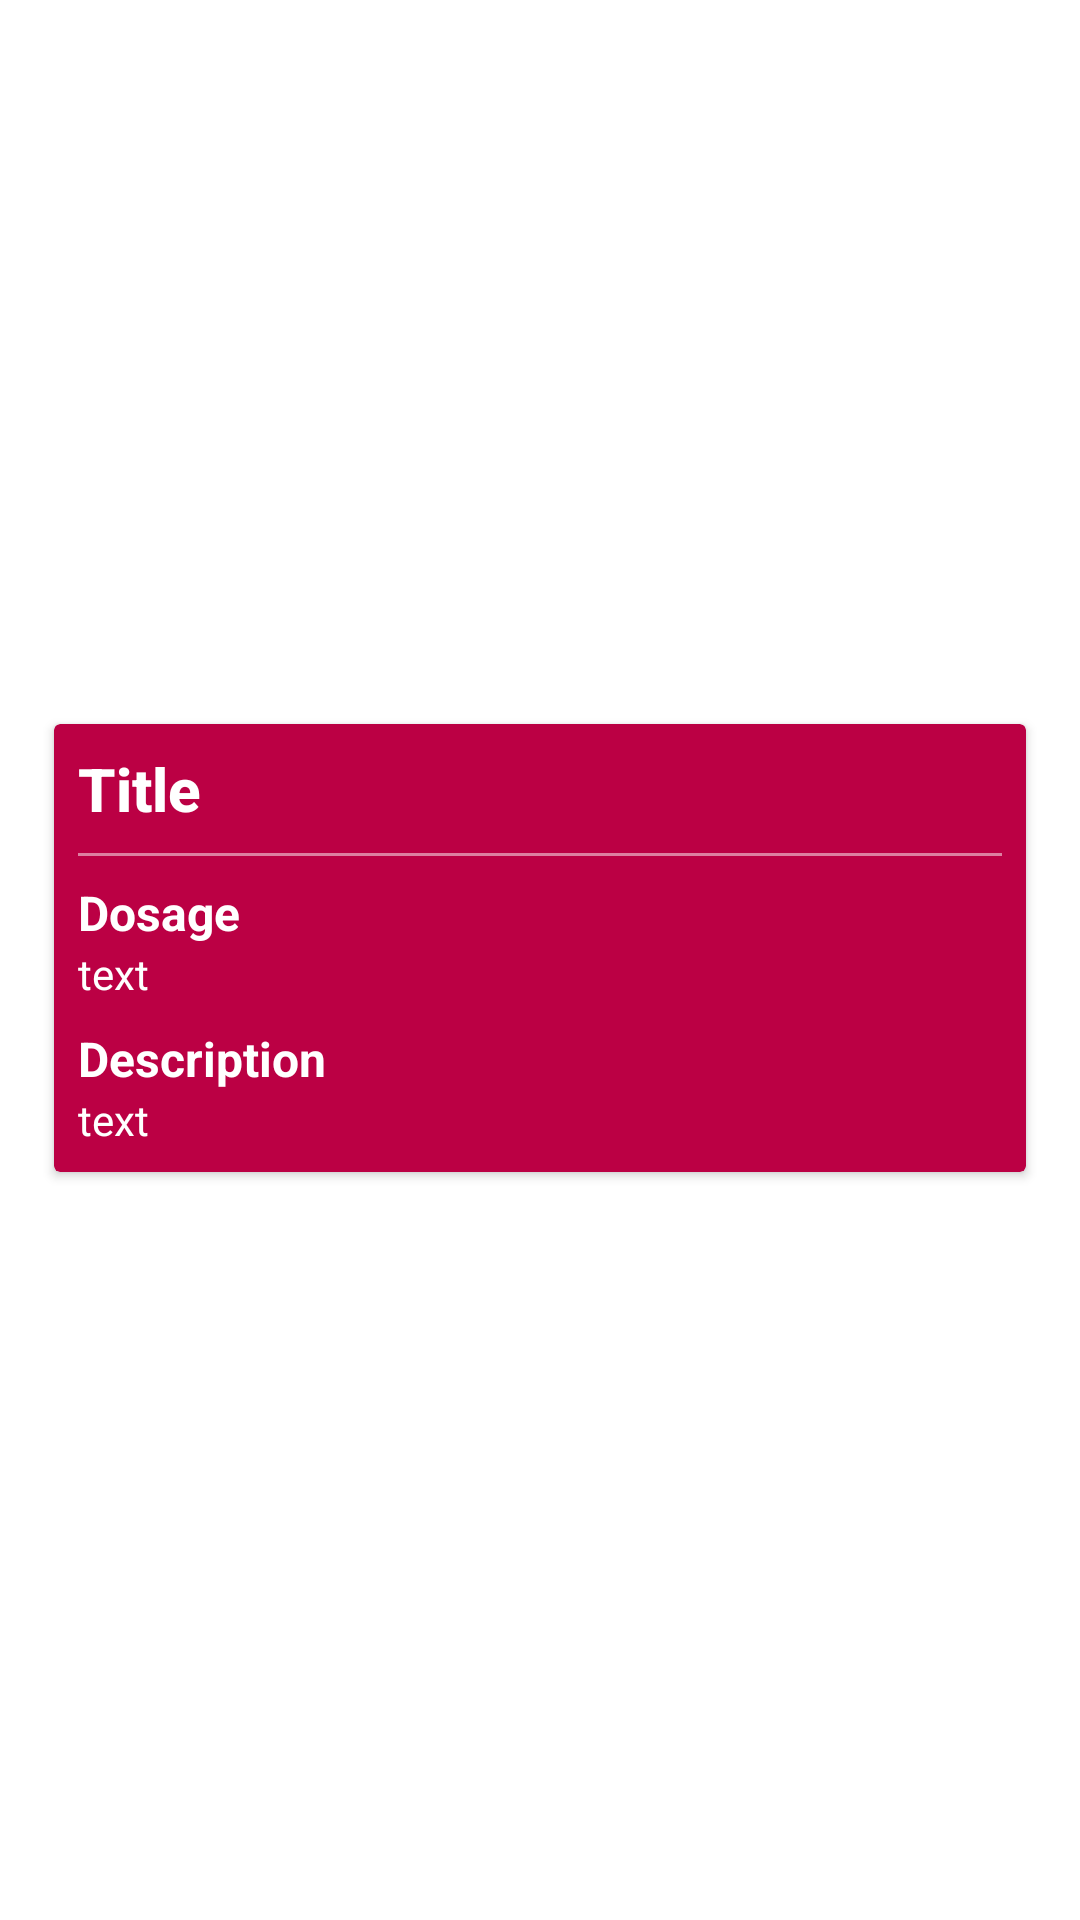

Here is an Android app screen rendered from its layout file. Give the layout XML and the strings, colors and styles it references.
<!-- AndroidManifest.xml: application theme Theme.MedxInfoICE -->
<!-- res/layout/list_entity_medications.xml -->
<?xml version="1.0" encoding="utf-8"?>
<androidx.constraintlayout.widget.ConstraintLayout xmlns:android="http://schemas.android.com/apk/res/android"
    android:layout_width="match_parent"
    android:layout_height="match_parent"
    xmlns:app="http://schemas.android.com/apk/res-auto">

    <androidx.cardview.widget.CardView
        android:layout_width="0dp"
        android:layout_height="wrap_content"
        app:layout_constraintTop_toTopOf="parent"
        app:layout_constraintBottom_toBottomOf="parent"
        app:layout_constraintStart_toStartOf="parent"
        app:layout_constraintEnd_toEndOf="parent"
        app:layout_constraintWidth_percent="0.9"
        android:layout_marginBottom="8dp"
        style="@style/MaterialCard">
        <RelativeLayout
            android:layout_width="match_parent"
            android:layout_height="match_parent"
            android:padding="8dp">

            <TextView
                android:id="@+id/medication_title_entity"
                android:layout_width="wrap_content"
                android:layout_height="wrap_content"
                android:text="@string/title"
                android:textStyle="bold"
                style="@style/cardViewTitle"/>

            <ImageView
                android:id="@+id/medication_vert_button"
                android:layout_width="wrap_content"
                android:layout_height="wrap_content"
                android:layout_alignParentEnd="true"
                android:src="@drawable/ic_vert"/>

            <View
                android:id="@+id/divider"
                android:layout_width="match_parent"
                android:layout_height="1dp"
                android:layout_below="@id/medication_title_entity"
                android:layout_alignParentStart="true"
                android:layout_alignParentEnd="true"
                android:layout_marginTop="8dp"
                android:layout_marginBottom="8dp"
                android:alpha=".5"
                android:background="?colorOnPrimarySurface" />

            <TextView
                android:id="@+id/medication_dosage_entity"
                android:layout_width="wrap_content"
                android:layout_height="wrap_content"
                android:layout_below="@id/divider"
                android:text="@string/dosage"
                style="@style/cardViewSubTitle"/>

            <TextView
                android:id="@+id/medication_dosage_text_entity"
                android:layout_width="wrap_content"
                android:layout_height="wrap_content"
                android:layout_below="@id/medication_dosage_entity"
                android:text="@string/text"
                style="@style/textColorBody"/>

            <TextView
                android:id="@+id/medication_description_entity"
                android:layout_width="wrap_content"
                android:layout_height="wrap_content"
                android:layout_marginTop="8dp"
                android:layout_below="@id/medication_dosage_text_entity"
                android:text="@string/description"
                style="@style/cardViewSubTitle"/>

            <TextView
                android:id="@+id/medication_description_text_entity"
                android:layout_width="wrap_content"
                android:layout_height="wrap_content"
                android:layout_below="@id/medication_description_entity"
                android:text="@string/text"
                style="@style/textColorBody"/>
        </RelativeLayout>
    </androidx.cardview.widget.CardView>

</androidx.constraintlayout.widget.ConstraintLayout>
<!-- resources referenced by this layout -->
<resources>
  <string name="description">Description</string>
  <string name="dosage">Dosage</string>
  <string name="text">text</string>
  <string name="title">Title</string>
  <style name="MaterialCard">
          <item name="android:backgroundTint">?attr/colorPrimary</item>
      </style>
  <style name="cardViewSubTitle" parent="TextAppearance.AppCompat.Subhead">
          <item name="android:textColor">@color/white</item>
          <item name="android:textStyle">bold</item>
      </style>
  <style name="cardViewTitle" parent="TextAppearance.AppCompat.Title">
          <item name="android:textColor">@color/white</item>
      </style>
  <style name="textColorBody">
          <item name="android:textColor">@color/white</item>
      </style>
  <style name="Theme.MedxInfoICE" parent="Theme.MaterialComponents.DayNight.NoActionBar">
          
          <item name="colorPrimary">#BB0044</item>
          
          <item name="colorSecondary">#1E3E72</item>
          
          <item name="colorAccent">@color/white</item>
          
          <item name="android:statusBarColor" tools:targetApi="l">?attr/colorPrimarySurface</item>
          <item name="android:windowLightStatusBar">true</item>
  
          
          <item name="android:navigationBarColor" tools:targetApi="l">@color/black</item>
      </style>
  <color name="white">#FFFFFFFF</color>
  <color name="black">#FF000000</color>
</resources>
